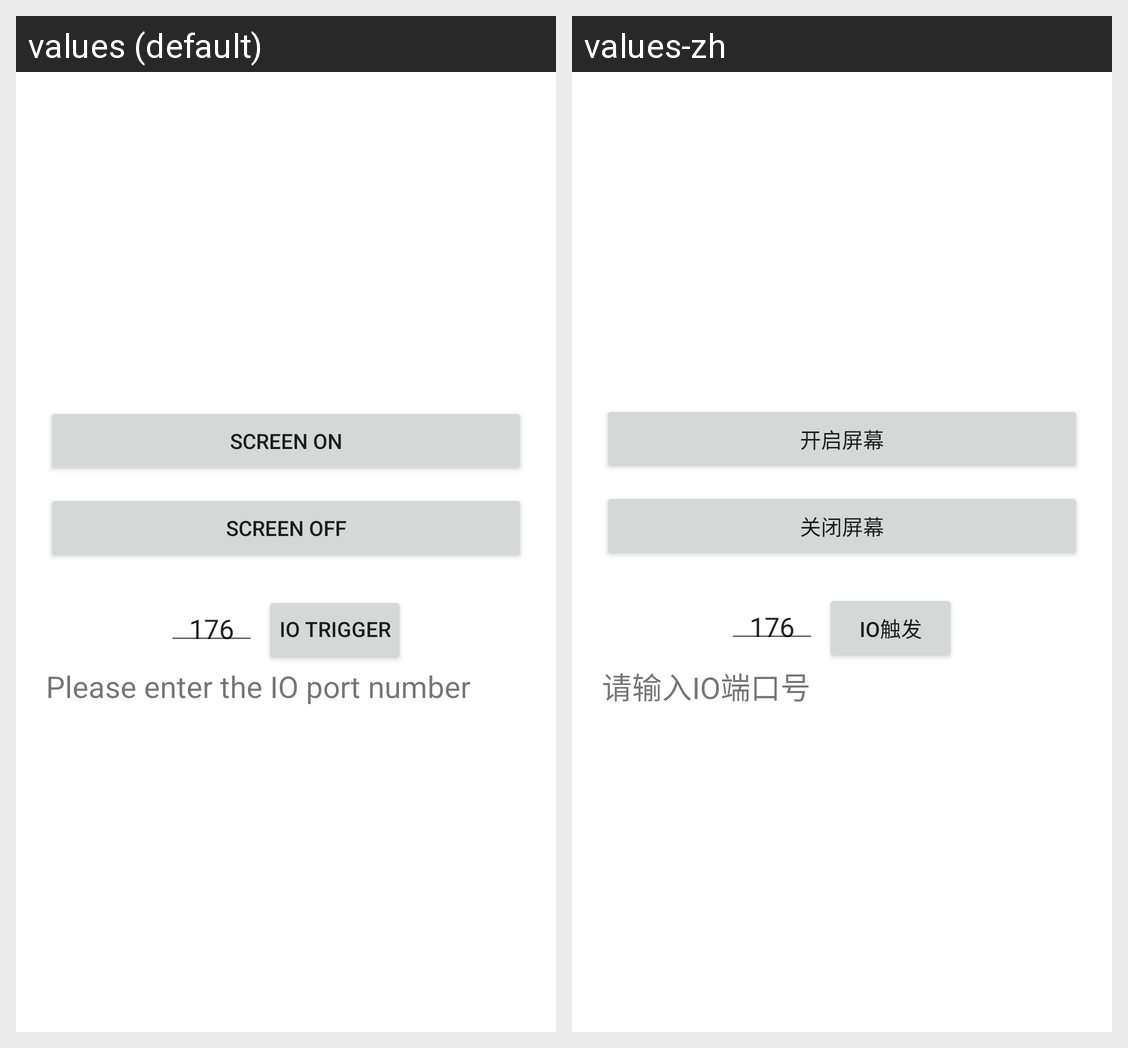

For this localized Android screen grid, give each drawn string resource with its value in every locale shown.
Android screen res/layout/screen_layout.xml rendered under 2 locales, left to right: values (default), values-zh. Device: Nexus 5 (rendered at 1080×1920; each locale shown at half size, 540×960, under a caption strip naming it); theme Theme.MaterialComponents.DayNight.NoActionBar.
Strings drawn on this screen, with the default value and each locale's value (text and hints the layout hard-codes, and strings that could not be matched under every locale, appear in the picture but are not listed):

screen_on
  values: Screen On
  values-zh: 开启屏幕

screen_off
  values: Screen Off
  values-zh: 关闭屏幕

screen_io
  values: IO Trigger
  values-zh: IO触发

ioport
  values: Please enter the IO port number
  values-zh: 请输入IO端口号
